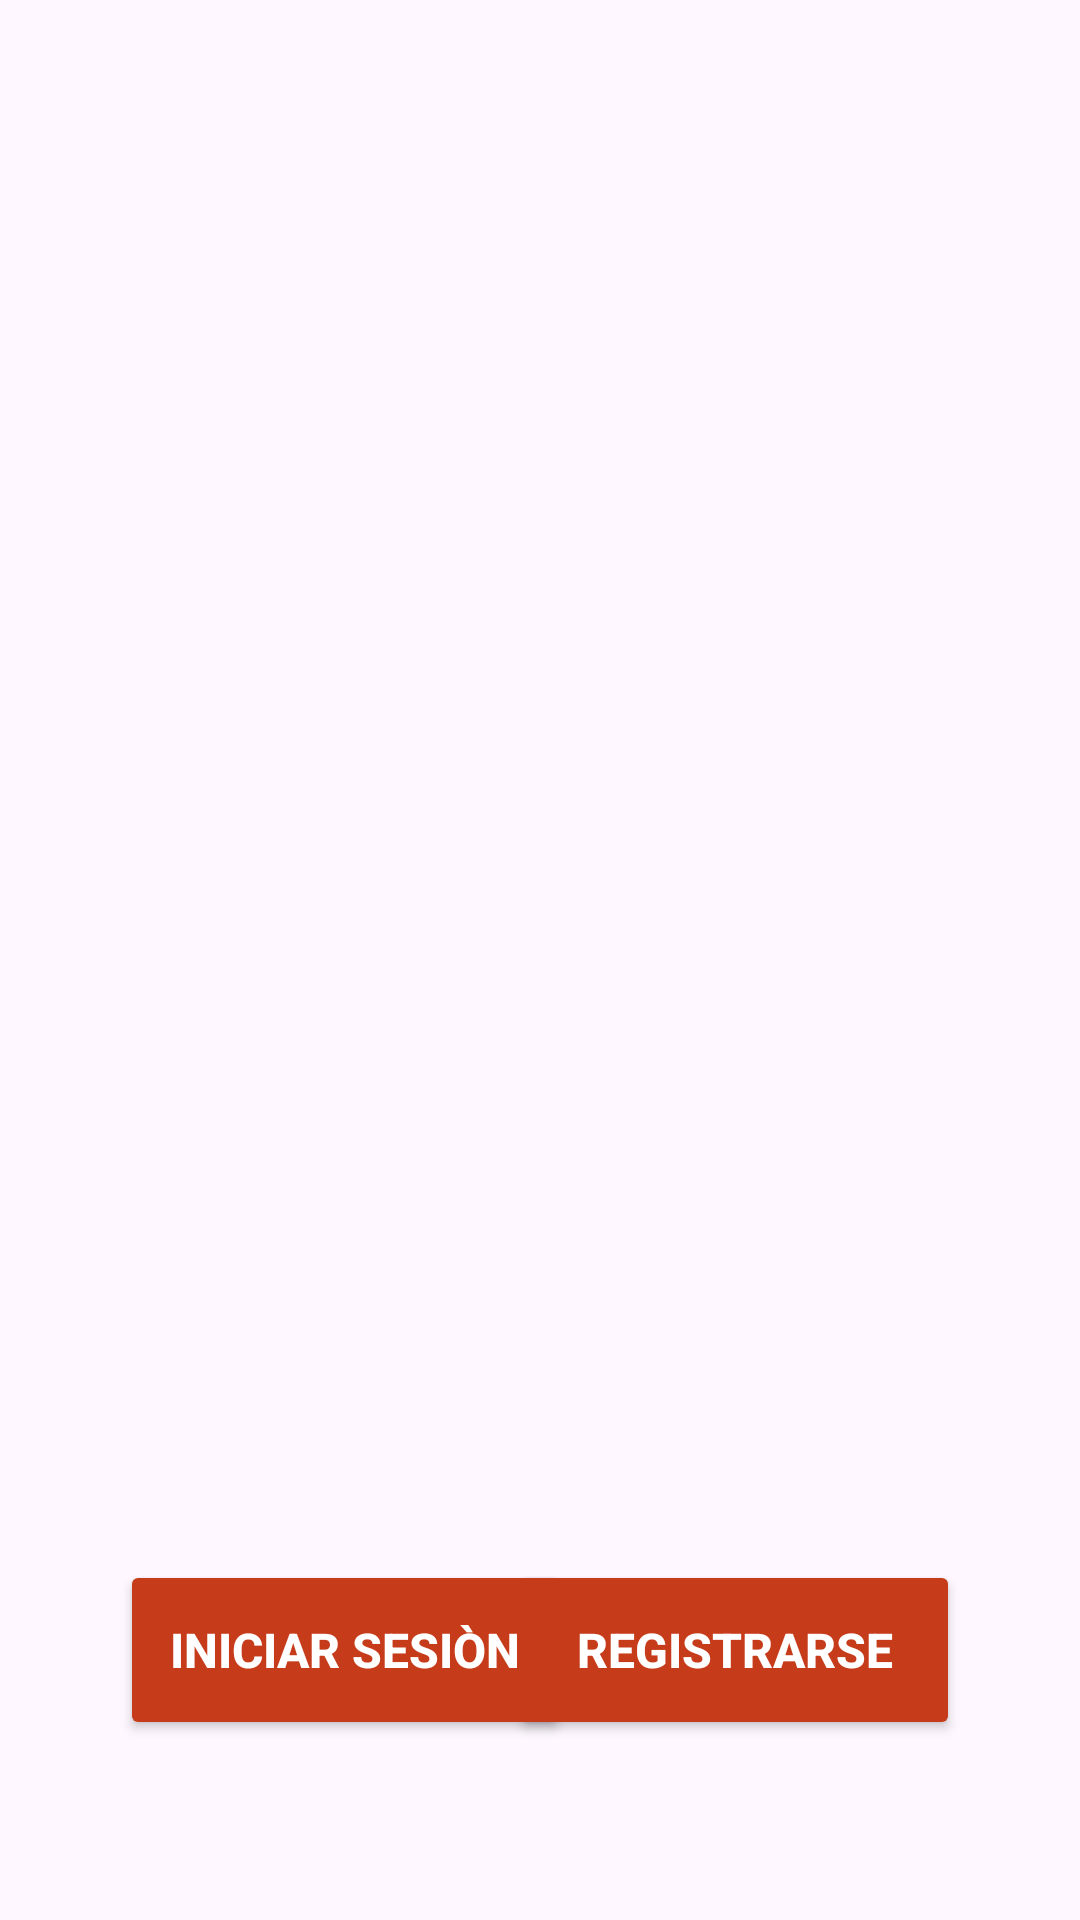

This screen was rendered from an Android layout file. Write that file and the resources it references.
<!-- AndroidManifest.xml: application theme Theme.NovusProject -->
<!-- res/layout/activity_main.xml -->
<?xml version="1.0" encoding="utf-8"?>
<androidx.constraintlayout.widget.ConstraintLayout xmlns:android="http://schemas.android.com/apk/res/android"
    xmlns:app="http://schemas.android.com/apk/res-auto"
    xmlns:tools="http://schemas.android.com/tools"
    android:id="@+id/levelname"
    android:layout_width="match_parent"
    android:layout_height="match_parent"
    android:background="@drawable/startprincipal"
    tools:context=".FirstActivity">

    <Button
        android:id="@+id/buttonPlay"
        android:layout_width="150dp"
        android:layout_height="60dp"
        android:layout_marginStart="40dp"
        android:layout_marginBottom="60dp"
        android:backgroundTint="#C63C1A"
        android:text="Iniciar Sesiòn"
        android:textColor="#FFFFFF"
        android:textSize="16sp"
        android:textStyle="bold"
        app:layout_constraintBottom_toBottomOf="parent"
        app:layout_constraintEnd_toStartOf="@+id/button_registro"
        app:layout_constraintHorizontal_bias="0.0"
        app:layout_constraintStart_toStartOf="parent"
        app:layout_constraintTop_toTopOf="parent"
        app:layout_constraintVertical_bias="1.0"
        tools:ignore="HardcodedText" />

    <Button
        android:id="@+id/button_registro"
        android:layout_width="150dp"
        android:layout_height="60dp"
        android:layout_marginEnd="40dp"
        android:layout_marginBottom="60dp"
        android:backgroundTint="#C63C1A"
        android:text="Registrarse"
        android:textColor="#FFFFFF"
        android:textSize="16sp"
        android:textStyle="bold"
        app:layout_constraintBottom_toBottomOf="parent"
        app:layout_constraintEnd_toEndOf="parent"
        app:layout_constraintHorizontal_bias="1.0"
        app:layout_constraintStart_toStartOf="parent"
        app:layout_constraintTop_toTopOf="parent"
        app:layout_constraintVertical_bias="1.0"
        tools:ignore="HardcodedText" />

</androidx.constraintlayout.widget.ConstraintLayout>
<!-- resources referenced by this layout -->
<resources>
  <style name="Theme.NovusProject" parent="Base.Theme.NovusProject" />
  <style name="Base.Theme.NovusProject" parent="Theme.Material3.DayNight.NoActionBar">
          
          
      </style>
</resources>
